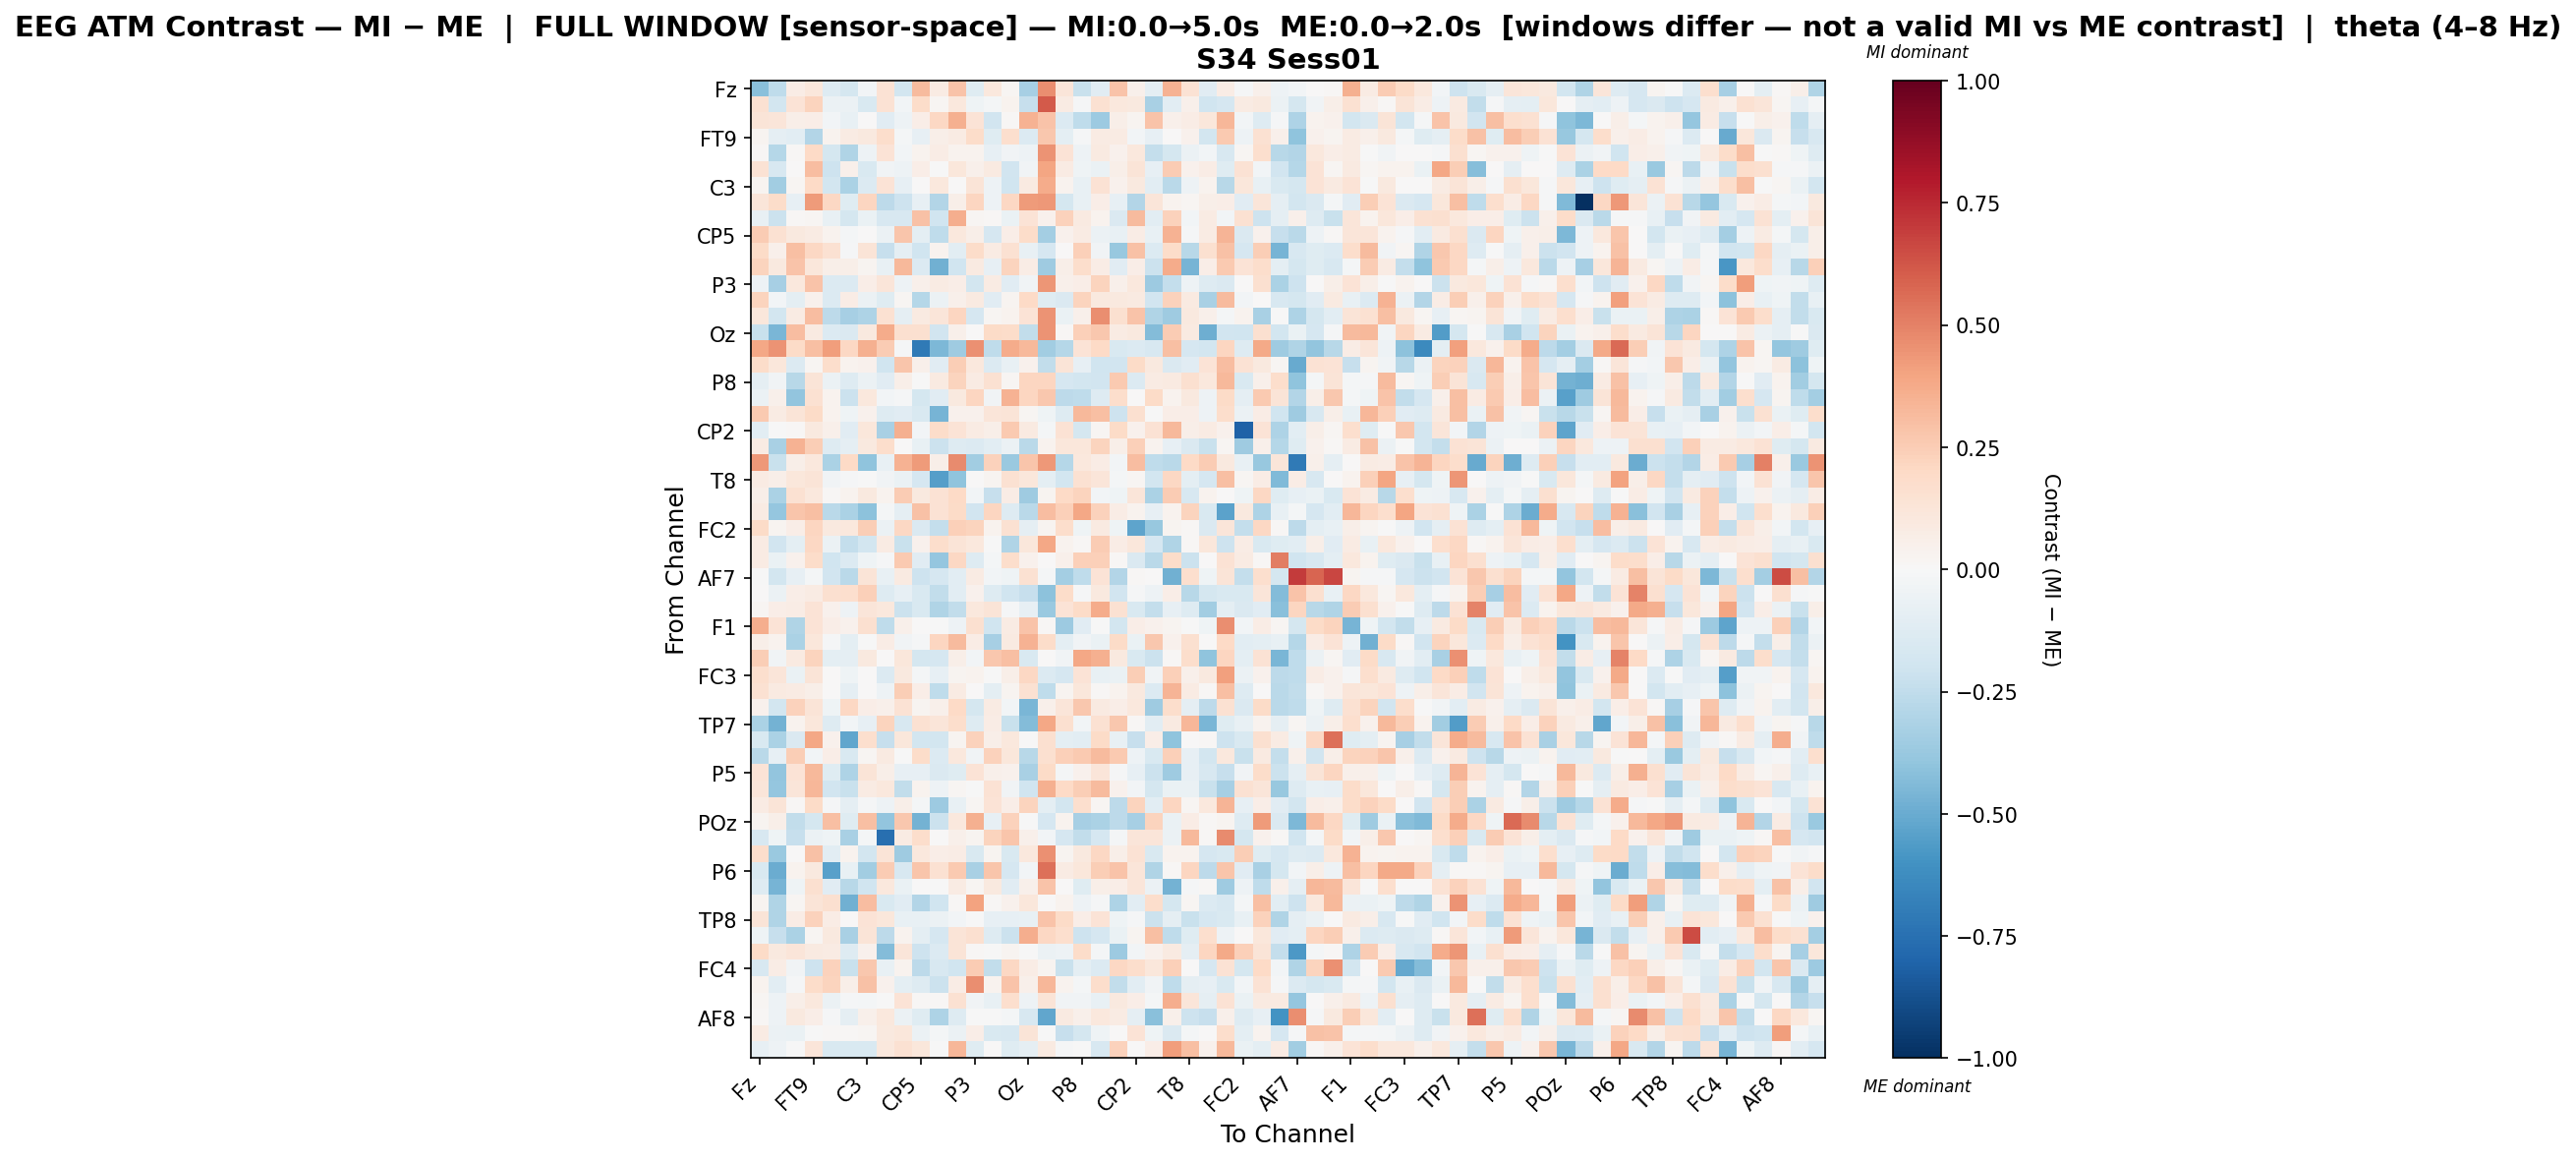

Source data for this figure (header and first rows):
, Fz, F3, F7, FT9, FC5, FC1, C3, T7, TP9, CP5, CP1, Pz, P3, P7, O1, Oz, O2, P4, P8, TP10, CP6, CP2, Cz
Fz, -0.4183, -0.2518, 0.07169, 0.1101, -0.1267, -0.1734, -0.03096, 0.1484, -0.187, 0.3132, 0.07977, 0.2889, -0.1183, 0.1045, 0.02309, -0.331, 0.4667, 0.1189, -0.2193, -0.1156, 0.2863, 0.04703, -0.09414
F3, 0.1505, -0.1869, 0.1368, 0.2256, -0.05697, -0.05849, -0.153, 0.1461, -0.02629, 0.182, 0.02221, 0.1017, -0.04617, -0.02062, 0.03624, -0.2312, 0.6121, 0.08122, -0.01008, 0.1488, 0.1032, 0.09551, -0.3279
F7, 0.1321, 0.1183, 0.05532, 0.0646, -0.03005, -0.0719, 0.006941, -0.1133, -0.04838, 0.07005, 0.2102, 0.3522, 0.139, -0.1893, 0.01478, 0.348, 0.2813, -0.1399, -0.2572, -0.3632, 0.05569, 0.03048, 0.2831
FT9, 0.03033, -0.08912, -0.1089, -0.2912, 0.03389, 0.08153, 0.09989, 0.1735, -0.01863, -0.0815, 0.06234, 0.07891, 0.1863, -0.1177, 0.1697, -0.1366, 0.2695, -0.09982, -0.008967, 0.07889, 0.0821, -0.02732, -0.08157
FC5, 0.01356, -0.2838, 0.01316, 0.1972, -0.1722, -0.3008, -0.05253, 0.1381, -0.02903, 0.03464, 0.07623, 0.03482, 0.03151, -0.08372, -0.03879, -0.05065, 0.4523, 0.1346, -0.05269, 0.09159, 0.04076, 0.1076, -0.2352
FC1, 0.1426, -0.1639, 0.007223, 0.3076, -0.204, 0.04984, -0.1539, -0.03729, -0.05186, 0.06906, -0.0007699, 0.1094, 0.04877, 0.08769, -0.1943, -0.03538, 0.3945, 0.07947, -0.04039, -0.0631, 0.06072, 0.1299, -0.08488
C3, 0.02667, -0.3478, 0.01658, 0.202, -0.1833, -0.3126, -0.1381, 0.1333, -0.08569, 0.0, 0.104, 0.005118, 0.1262, -0.05069, -0.1996, 0.08902, 0.3708, 0.03898, -0.07167, 0.1423, 0.04576, 0.09986, -0.1047
T7, 0.1225, 0.1855, -0.08413, 0.4257, 0.205, -0.1227, 0.2165, -0.2636, -0.2042, -0.07909, -0.2957, 0.05633, 0.2117, -0.05194, 0.2044, 0.4256, 0.4371, -0.1784, -0.07804, 0.06714, -0.08585, -0.2918, 0.1222
TP9, -0.07167, -0.2116, 0.01434, 0.01731, -0.0726, -0.1796, -0.0643, -0.1585, -0.1619, 0.2966, -0.1954, 0.3611, 0.01611, 0.01524, -0.0628, 0.139, 0.04277, 0.2284, 0.09127, 0.03683, -0.1422, 0.32, -0.107
CP5, 0.254, 0.1534, 0.09918, 0.08043, 0.03211, -0.01929, 0.0, -0.06138, 0.277, -0.09561, -0.2558, 0.1023, 0.05845, -0.1698, 0.06354, 0.1849, -0.3371, 0.04677, 0.08151, -0.05711, -0.0767, 0.07413, -0.07337
CP1, 0.1943, 0.05142, 0.3005, 0.2045, 0.1536, -0.01131, 0.1315, -0.2313, -0.08814, -0.2031, 0.03501, -0.1024, 0.1823, 0.08395, 0.1548, -0.0736, -0.1642, 0.007081, 0.235, -0.03385, -0.3766, 0.2931, -0.1353
Pz, 0.2256, 0.101, 0.283, 0.1146, 0.05583, 0.0619, 0.02462, -0.07032, 0.3273, -0.1401, -0.4833, -0.1997, 0.08987, -0.08257, 0.2257, 0.07393, -0.3574, 0.0552, 0.1733, 0.07215, -0.1161, 0.06327, -0.2183
P3, -0.05016, -0.332, 0.1071, 0.285, -0.1365, -0.1375, 0.06552, 0.124, -0.04847, 0.05013, 0.08499, 0.06474, -0.1858, 0.07822, -0.114, -0.03507, 0.445, 0.05068, 0.0654, 0.2218, 0.04844, 0.1092, -0.3645
P7, 0.2248, -0.02352, -0.09726, 0.04403, -0.1336, 0.07398, -0.05495, -0.1182, 0.01844, -0.2815, -0.0547, 0.05348, 0.09331, -0.111, 0.02724, 0.2028, -0.1243, -0.1457, 0.2191, 0.09537, 0.1003, 0.08894, -0.1943
O1, 0.1127, -0.187, 0.07886, 0.3063, -0.2603, -0.3308, -0.3108, 0.1537, -0.09351, 0.09281, 0.1226, 0.2177, -0.1676, 0.01954, 0.03646, 0.1329, 0.4527, -0.06551, 0.05009, 0.4617, 0.1575, 0.2822, -0.2987
Oz, -0.2194, -0.4563, 0.3124, 0.09371, -0.1383, -0.1479, 0.1003, 0.3679, 0.1612, 0.1612, -0.1895, 0.04819, 0.001359, 0.1907, 0.1843, -0.2453, 0.45, 0.01462, 0.2368, 0.2699, 0.08136, 0.09977, -0.4328
O2, 0.3837, 0.4464, 0.1918, 0.2974, 0.4184, 0.2079, 0.3566, 0.2555, -0.00988, -0.7073, -0.4468, -0.3562, 0.4556, -0.256, 0.37, 0.3224, -0.3498, -0.2885, 0.1403, 0.2018, -0.154, -0.1397, -0.1636
P4, 0.1839, 0.1123, -0.1377, 0.01912, 0.1763, 0.03209, 0.04413, -0.1974, 0.2805, 0.05362, -0.1134, 0.2483, 0.1036, -0.1344, -0.0711, 0.03959, -0.2477, 0.1258, -0.08107, -0.1955, -0.191, 0.1901, 0.09641
P8, -0.09357, -0.03756, -0.2753, 0.1265, -0.05988, -0.1325, -0.05973, -0.1162, 0.06232, -0.005472, 0.09165, 0.2246, 0.08174, 0.1553, 0.01945, 0.2171, 0.2141, -0.1717, -0.1851, -0.1948, 0.2632, -0.1364, 0.07935
TP10, -0.06005, 0.05045, -0.3917, 0.1491, 0.03902, -0.2143, 0.1048, -0.03002, -0.01513, -0.1782, -0.1147, 0.09764, 0.2184, -0.03899, 0.3472, 0.2131, 0.2716, -0.261, -0.2552, -0.1292, 0.1788, 0.004079, 0.1917
CP6, 0.2618, 0.08179, 0.1305, 0.1879, 0.0356, -0.04467, 0.04049, -0.127, -0.1114, -0.1505, -0.466, 0.04629, 0.04411, 0.1192, 0.1317, 0.01653, -0.04488, -0.1271, 0.3267, 0.2979, -0.2077, 0.1615, -0.005066
CP2, -0.1088, -0.003561, 0.009549, 0.09385, 0.0492, -0.1142, 0.1096, -0.3246, 0.3565, -0.02767, 0.1824, 0.1332, 0.08463, 0.05895, 0.2621, 0.08605, -0.02189, 0.1422, -0.1748, 0.01662, 0.1913, 0.04247, 0.1466
Cz, 0.08029, -0.3252, 0.3481, 0.2474, -0.1276, -0.08805, 0.09573, 0.1758, 0.001008, -0.07036, -0.2155, -0.1316, -0.1376, -0.1046, -0.05622, -0.2676, 0.03813, 0.1148, 0.1095, 0.2256, 0.05787, 0.2373, 0.03573
C4, 0.4308, -0.2253, 0.05642, 0.1063, -0.3182, 0.1974, -0.4, -0.07187, 0.3497, 0.4228, 0.05558, 0.4697, -0.3482, 0.2333, -0.3681, 0.2801, 0.4353, -0.2819, 0.1091, 0.07157, -0.02375, 0.3075, -0.2575
T8, 0.08432, 0.05637, 0.1109, 0.128, -0.03369, -0.008975, -0.003962, -0.03673, -0.06894, -0.1657, -0.5495, -0.4024, 0.005958, 0.02818, 0.1556, 0.1097, -0.09837, -0.1863, 0.1499, 0.1219, -0.01816, 0.01576, -0.1821
FT10, 0.05843, -0.3176, 0.1548, 0.1031, 0.01455, 0.03417, 0.09957, 0.0353, 0.2507, 0.09509, 0.1425, 0.1983, -0.02884, -0.2323, 0.07767, -0.3584, 0.02478, 0.1963, 0.2261, -0.02346, -0.04058, 0.1208, -0.3193
FC6, 0.08427, -0.3851, 0.2765, 0.3032, -0.2672, -0.3172, -0.407, -0.01581, -0.09081, 0.2946, 0.147, 0.194, -0.1936, 0.2172, -0.127, -0.2698, 0.3076, 0.2394, 0.3848, 0.23, 0.07574, 0.03481, -0.08123
FC2, 0.1918, 0.02465, 0.0645, 0.2122, 0.0983, 0.1051, 0.2499, -0.05471, 0.2103, -0.1427, -0.2406, 0.2362, 0.2188, 0.03835, 0.1508, -0.09193, 0.0255, 0.1766, -0.04443, 0.08682, -0.04271, -0.5247, -0.3788
F4, 0.07973, -0.1876, -0.09439, 0.2077, -0.05581, -0.237, -0.1853, 0.07937, -0.2189, 0.04367, 0.1782, 0.1312, 0.1035, -0.007795, -0.3046, 0.1127, 0.3866, 0.03884, 0.0103, 0.2504, 0.07676, 0.1155, -0.1653
F8, 0.08439, -0.06831, 0.04243, 0.1798, -0.2027, -0.1399, -0.0439, -0.01415, 0.2589, -0.1151, -0.3865, 0.2087, -0.1311, -0.02216, 0.176, 0.04131, 0.003642, 0.054, 0.2402, 0.2356, 0.008698, -0.1421, -0.2732
AF7, -0.001996, -0.185, -0.08449, -0.02221, -0.188, -0.2699, 0.1279, -0.07043, 0.08961, -0.2107, -0.1689, -0.1028, 0.07836, -0.02602, -0.04027, 0.1506, -0.01692, -0.3373, -0.2514, 0.1366, -0.2896, 0.01076, 0.007679
AF3, 0.0, -0.05946, 0.06377, 0.08227, 0.1595, 0.1657, 0.2417, -0.1263, -0.0811, -0.1538, -0.2457, -0.1084, 0.04289, -0.1306, -0.1964, -0.2313, -0.4102, 0.1799, -0.01113, 0.09412, -0.1926, -0.01061, -0.04861
AFz, 0.01624, 0.06254, 0.07164, 0.1363, 0.03988, -0.05056, 0.1236, 0.1025, -0.2138, -0.1542, -0.297, -0.2426, 0.1055, 0.1307, -0.01193, -0.07965, -0.3739, 0.135, 0.1927, 0.3692, 0.1534, -0.1501, -0.235
F1, 0.3662, 0.1381, -0.304, 0.1353, 0.07022, 0.04098, 0.1579, -0.2562, 0.0469, 0.004255, -0.007742, -0.0507, 0.1621, -0.199, 0.08109, 0.2848, 0.00878, -0.3604, -0.1103, -0.003198, -0.1828, 0.06652, 0.04627
F5, 0.06214, 0.03284, -0.3126, 0.1103, -0.009576, -0.09731, -0.007787, 0.07374, -0.03137, -0.01004, 0.216, 0.3133, 0.07608, -0.333, 0.08749, 0.3465, 0.1866, -0.09701, -0.03485, -0.06533, 0.1949, -0.06546, 0.2716
FT7, 0.248, -0.03535, 0.09024, 0.2223, -0.09874, -0.08831, 0.1012, 0.00294, 0.1096, -0.172, -0.1712, 0.06139, -0.02829, 0.2724, 0.3015, -0.1555, 0.0004826, -0.03277, 0.387, 0.3578, 0.09957, -0.1498, -0.2121
FC3, 0.1703, 0.1189, -0.06332, 0.1262, 0.0, -0.04067, 0.0, -0.1361, 0.09771, -0.02037, -0.07884, 0.02984, 0.03839, -0.002305, 0.05885, 0.2052, -0.1393, -0.1717, 0.1356, -0.07363, -0.06963, 0.2466, -0.0318
C1, 0.1501, 0.08912, 0.0859, 0.05622, 0.0, -0.09174, 0.0, -0.05414, 0.2443, 0.06741, -0.25, 0.07867, 0.0, -0.09947, 0.03065, 0.1505, -0.25, 0.0292, 0.1151, 0.01146, 0.0324, 0.09474, -0.1392
C5, 0.04595, -0.1841, 0.228, 0.1289, -0.04471, 0.2081, 0.06801, 0.04985, 0.1423, 0.0265, 0.05211, 0.2022, -0.1761, 0.07983, -0.02613, -0.4561, 0.05159, 0.1204, 0.2663, 0.09262, 0.06605, 0.1053, -0.3516
TP7, -0.3163, -0.4708, 0.03871, 0.1106, -0.1313, -0.03064, -0.08576, 0.2257, -0.1569, 0.1518, 0.1179, 0.172, -0.1312, 0.07118, -0.2225, -0.4317, 0.3879, 0.1606, -0.02634, 0.1524, 0.2695, 0.008696, -0.1028
CP3, -0.1493, -0.3134, -0.1436, 0.3894, 0.04335, -0.5157, 0.1692, -0.233, 0.1158, -0.1832, -0.1802, 0.03012, 0.2304, 0.05512, 0.1076, -0.002203, 0.1586, -0.09752, -0.1057, 0.1912, -0.07267, -0.228, 0.06824
P1, -0.2677, -0.07882, 0.246, -0.02749, 0.06285, -0.1508, 0.01883, 0.08773, -0.002223, 0.1802, -0.135, 0.1026, -0.03705, 0.2297, 0.1099, -0.2788, 0.1612, 0.2419, 0.2632, 0.3126, 0.2584, -0.04938, -0.1537
P5, 0.1344, -0.3978, 0.1354, 0.3252, -0.1203, -0.3049, 0.1259, 0.05824, -0.08502, -0.0784, -0.1443, -0.1176, 0.1363, 0.05038, 0.04546, -0.3237, 0.194, -0.01628, 0.0396, 0.1193, -0.01314, -0.08104, -0.2148
PO7, 0.1205, -0.3868, 0.1189, 0.3326, -0.1946, -0.2196, 0.08273, 0.1072, -0.2488, 0.03168, -0.05014, 0.02246, -0.00429, 0.1428, -0.03156, -0.2027, 0.355, 0.196, 0.2428, 0.3146, 0.0427, -0.02616, -0.1797
PO3, 0.07993, 0.1321, 0.01054, 0.1909, -0.008959, -0.08693, -0.008959, -0.04805, 0.06208, -0.01975, -0.3614, -0.07168, 0.02129, 0.1364, 0.067, 0.2235, -0.09871, -0.1866, 0.1668, 0.01973, -0.2641, 0.2224, -0.105
POz, 0.02544, 0.05875, -0.2451, -0.1775, 0.297, -0.12, 0.2971, -0.3914, 0.2723, -0.4703, -0.2136, 0.1017, 0.3581, -0.08029, 0.2268, -0.005179, -0.1694, 0.03407, -0.3313, -0.3135, -0.258, -0.3334, 0.2255
PO4, -0.1569, -0.046, -0.233, -0.05732, -0.04501, -0.3271, -0.01724, -0.7527, 0.08087, 0.1753, 0.005636, 0.0539, 0.03075, 0.2224, 0.2794, 0.05154, -0.02642, -0.1672, -0.2498, -0.1653, -0.0181, 0.1189, 0.1248
PO8, 0.1773, -0.3695, 0.007297, 0.2918, -0.1016, 0.03648, -0.1824, 0.1269, -0.3532, 0.1019, 0.06591, 0.07279, -0.1488, 0.03021, -0.154, 0.1042, 0.456, 0.02738, 0.0938, 0.204, 0.06185, 0.1455, -0.15
P6, -0.1512, -0.4949, 0.03745, 0.09667, -0.5397, -0.07038, -0.3445, 0.2511, -0.1622, 0.2776, 0.1542, 0.262, -0.3222, 0.2741, -0.1661, -0.02409, 0.5481, 0.07899, 0.1107, 0.2429, 0.2869, 0.1209, -0.3031
CPz, -0.1282, -0.4614, -0.04035, 0.1586, -0.1103, -0.2738, -0.1975, 0.1078, -0.06994, 0.0, -0.006054, 0.0853, 0.01564, 0.09719, -0.1166, 0.05236, 0.2886, 0.002352, -0.1201, 0.05978, 0.06628, 0.1197, -0.05565
CP4, 0.02583, -0.2976, 0.02157, 0.1271, 0.1634, -0.4798, 0.306, -0.1524, -0.1134, -0.2906, -0.1968, 0.01238, 0.4017, 0.01196, 0.04023, 0.1158, 0.007423, 0.03127, -0.04983, -0.01011, -0.3049, -0.1082, 0.1789
TP8, 0.1265, -0.3005, 0.0727, 0.2273, 0.07754, 0.001109, 0.1379, 0.1145, -0.07636, -0.07627, -0.05963, -0.02727, -0.003498, -0.08568, -0.0794, -0.07714, 0.284, 0.1941, 0.06987, 0.1336, -0.04226, -0.0107, -0.2148
C6, -0.04043, -0.2341, -0.317, 0.01937, 0.09425, -0.3222, 0.1277, -0.2629, 0.03872, -0.1011, -0.166, 0.1278, 0.1564, -0.1269, -0.2175, 0.3596, 0.2109, 0.1664, -0.2058, -0.1693, -0.06854, 0.02519, 0.3041
C2, 0.1948, 0.09809, 0.1225, 0.09021, 0.08356, -0.1327, 0.04425, -0.4367, 0.12, -0.2039, -0.1373, 0.1324, 0.01173, -0.000718, 0.02624, -0.003809, -0.05961, -0.04805, 0.1799, -0.02165, -0.366, -0.02579, 0.04675
FC4, -0.1597, 0.07264, -0.03812, -0.2091, 0.2308, -0.2245, 0.27, -0.07043, 0.0317, -0.2613, -0.1605, -0.2011, 0.2528, -0.2429, 0.2087, 0.07049, 0.02898, -0.2257, -0.09825, -0.1361, 0.2093, 0.174, 0.1097
FT8, 0.0347, -0.1023, -0.0137, 0.187, 0.2197, 0.05821, 0.2966, 0.04219, -0.09557, -0.1281, -0.2154, 0.07549, 0.461, 0.03365, 0.2883, 0.04905, 0.3282, 0.03386, -0.02186, 0.1751, -0.248, -0.1086, -0.03482
F6, 0.01769, -0.053, 0.05968, 0.1035, -0.05576, -0.01203, -0.01579, -0.002352, 0.1355, 0.01045, 0.01404, 0.1531, -0.03172, -0.07178, 0.1669, -0.05074, 0.1328, -0.03715, -0.03582, -0.07039, 0.09809, 0.06563, -0.01816
AF8, 0.01238, -0.04944, 0.09571, 0.06333, -0.01333, -0.09187, 0.05316, 0.1049, -0.05702, -0.1215, -0.3056, -0.1311, -0.006728, -0.0003858, -0.0164, -0.1579, -0.5196, 0.09015, 0.04781, 0.1047, 0.08277, -0.09094, -0.4193
AF4, 0.08366, -0.05568, -0.07013, -0.005837, 0.0129, 0.008022, 0.02166, 0.09581, 0.1098, -0.06126, -0.02111, -0.05685, 0.06651, -0.1487, -0.1639, 0.13, -0.0005541, -0.2296, -0.1789, -0.03964, 0.002093, 0.1328, -0.04324
F2, -0.08064, -0.04782, -0.006466, 0.1196, -0.1518, -0.1501, -0.1551, 0.102, 0.1549, 0.1124, -0.0007883, 0.3335, -0.1241, 0.004879, -0.1179, -0.09368, 0.0929, -0.01418, -0.001507, -0.1606, 0.2324, 0.0009056, 0.064
